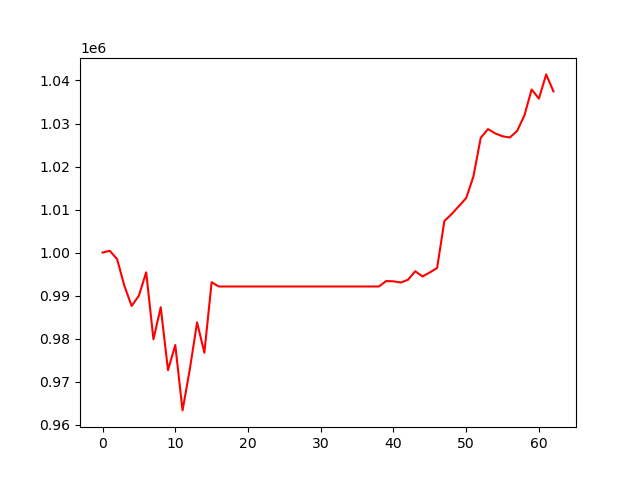

Values plotted in this chart, from the file beside it:
, 0
0, 1000000
1, 1000397
2, 998479
3, 992266
4, 987577
5, 989995
6, 995403
7, 979839
8, 987283
9, 972651
10, 978506
11, 963307
12, 972862
13, 983772
14, 976713
15, 993103
16, 992110
17, 992110
18, 992110
19, 992110
20, 992110
21, 992110
22, 992110
23, 992110
24, 992110
25, 992110
26, 992110
27, 992110
28, 992110
29, 992110
30, 992110
31, 992110
32, 992110
33, 992110
34, 992110
35, 992110
36, 992110
37, 992110
38, 992110
39, 993376
40, 993311
41, 993027
42, 993677
43, 995657
44, 994437
45, 995385
46, 996403
47, 1007317
48, 1008953
49, 1010789
50, 1012667
51, 1017712
52, 1026676
53, 1028702
54, 1027687
55, 1027029
56, 1026743
57, 1028259
58, 1031853
59, 1037911
... 3 more rows
